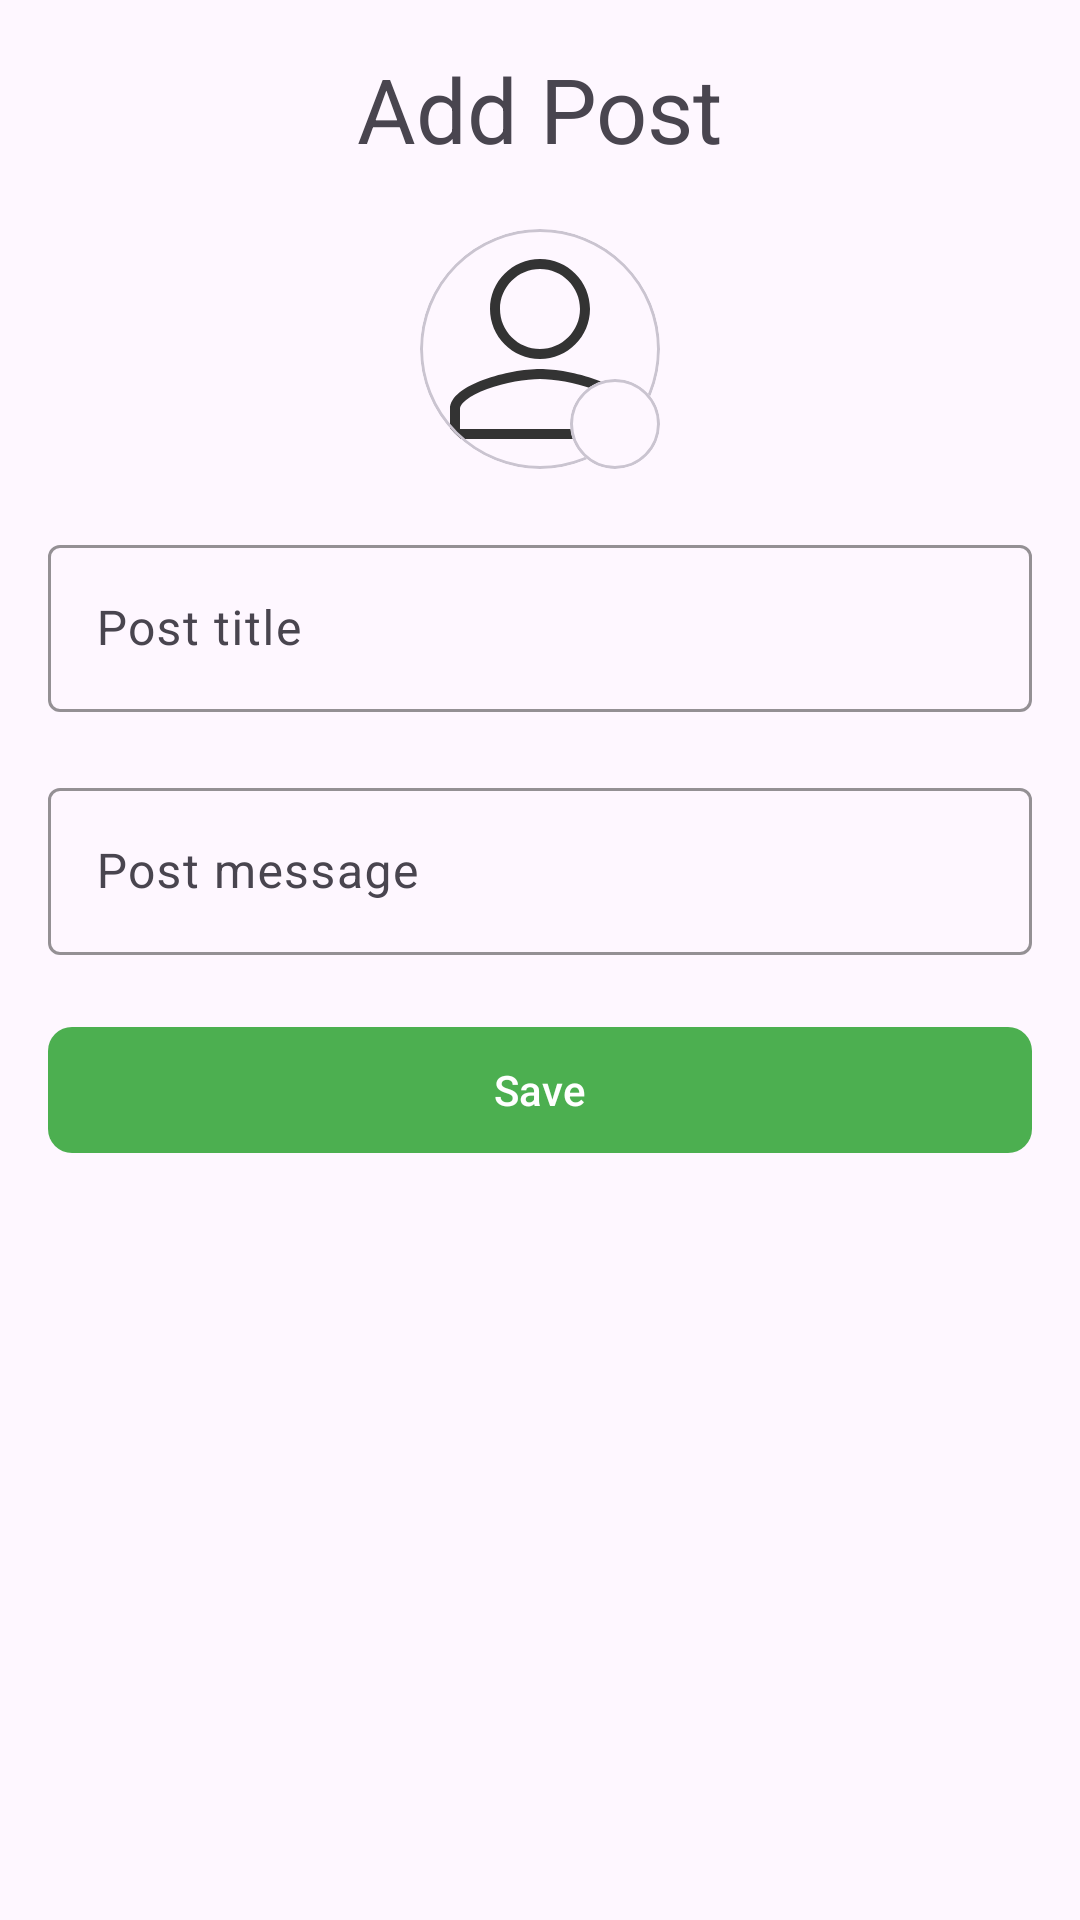

The Android layout XML behind this screen, and the referenced resources:
<!-- AndroidManifest.xml: application theme Theme.AstraTech -->
<!-- res/layout/fragment_add_post_dialog.xml -->
<?xml version="1.0" encoding="utf-8"?>
<androidx.constraintlayout.widget.ConstraintLayout xmlns:android="http://schemas.android.com/apk/res/android"
    xmlns:app="http://schemas.android.com/apk/res-auto"
    xmlns:tools="http://schemas.android.com/tools"
    android:layout_width="match_parent"
    android:layout_height="wrap_content"
    android:orientation="vertical"
    android:padding="16dp"
    tools:context=".ui.frags.AddPostDialogFragment">

    <TextView
        android:id="@+id/tv_add_post"
        android:layout_width="wrap_content"
        android:layout_height="wrap_content"
        app:layout_constraintTop_toTopOf="parent"
        android:text="Add Post"
        android:textSize="30sp"
        app:layout_constraintEnd_toEndOf="parent"
        app:layout_constraintStart_toStartOf="parent"
        tools:layout_editor_absoluteY="16dp" />


    <com.google.android.material.card.MaterialCardView
        android:id="@+id/card_post_image"
        android:layout_width="80dp"
        android:layout_height="80dp"
        android:layout_marginTop="20dp"
        app:cardCornerRadius="50dp"
        app:layout_constraintEnd_toEndOf="parent"
        app:layout_constraintStart_toStartOf="parent"
        app:layout_constraintTop_toBottomOf="@id/tv_add_post">

        <ImageView
            android:id="@+id/iv_add_post_image"
            android:layout_width="match_parent"
            android:layout_height="match_parent"
            android:scaleType="centerCrop"
            android:src="@drawable/ic_user" />


    </com.google.android.material.card.MaterialCardView>

    <com.google.android.material.card.MaterialCardView
        android:id="@+id/card_add_image"
        android:layout_width="30dp"
        android:layout_height="30dp"
        android:layout_gravity="bottom"
        android:clickable="true"
        android:focusable="true"
        app:cardCornerRadius="30dp"
        app:layout_constraintBottom_toBottomOf="@+id/card_post_image"
        app:layout_constraintEnd_toEndOf="@+id/card_post_image">

        <ImageView
            android:id="@+id/ic_add_post_image"
            android:layout_width="match_parent"
            android:layout_height="match_parent"
            android:src="@drawable/ic_add" />

    </com.google.android.material.card.MaterialCardView>


    <com.google.android.material.textfield.TextInputLayout
        android:id="@+id/text_input_add_post_title"
        style="@style/TextInputStyle"
        android:layout_width="match_parent"
        android:layout_height="wrap_content"
        android:layout_marginTop="20dp"
        android:hint="@string/post_title"
        app:layout_constraintEnd_toEndOf="parent"
        app:layout_constraintStart_toStartOf="parent"
        app:layout_constraintTop_toBottomOf="@+id/card_post_image"
        tools:layout_editor_absoluteY="16dp">


        <com.google.android.material.textfield.TextInputEditText
            android:layout_width="match_parent"
            android:layout_height="match_parent" />

    </com.google.android.material.textfield.TextInputLayout>

    <com.google.android.material.textfield.TextInputLayout
        android:id="@+id/text_input_add_post_message"
        style="@style/TextInputStyle"
        android:layout_width="match_parent"
        android:layout_height="wrap_content"
        android:layout_marginTop="20dp"
        android:hint="@string/post_message"
        app:layout_constraintEnd_toEndOf="parent"
        app:layout_constraintStart_toStartOf="parent"
        app:layout_constraintTop_toBottomOf="@id/text_input_add_post_title"
        tools:layout_editor_absoluteY="16dp">


        <com.google.android.material.textfield.TextInputEditText
            android:layout_width="match_parent"
            android:layout_height="match_parent" />

    </com.google.android.material.textfield.TextInputLayout>


    <com.google.android.material.button.MaterialButton
        android:id="@+id/btn_add_post"
        android:layout_width="match_parent"
        android:layout_height="50dp"
        android:layout_marginTop="20dp"
        android:text="@string/save"
        style="@style/SaveButtonStyle"
        app:layout_constraintEnd_toEndOf="parent"
        app:layout_constraintStart_toStartOf="parent"
        app:layout_constraintTop_toBottomOf="@id/text_input_add_post_message" />


</androidx.constraintlayout.widget.ConstraintLayout>
<!-- resources referenced by this layout -->
<resources>
  <!-- drawable ic_user (drawable) -->
  <vector xmlns:android="http://schemas.android.com/apk/res/android"
      android:width="48dp"
      android:height="48dp"
      android:viewportWidth="48"
      android:viewportHeight="48">
    <path
        android:pathData="m24,26c5.525,0 10,-4.475 10,-10s-4.475,-10 -10,-10 -10,4.475 -10,10 4.475,10 10,10zM32,16c0,4.42 -3.58,8 -8,8s-8,-3.58 -8,-8 3.58,-8 8,-8 8,3.58 8,8z"
        android:fillColor="#333"
        android:fillType="evenOdd"/>
    <path
        android:pathData="m6,36c0,-4.965 11.993,-8 18,-8s18,3.035 18,8v6h-36zM8,36c0,-0.371 0.22,-0.979 1.223,-1.788 0.981,-0.791 2.442,-1.545 4.214,-2.197 3.542,-1.303 7.809,-2.015 10.562,-2.015s7.02,0.712 10.562,2.015c1.772,0.652 3.234,1.406 4.214,2.197 1.003,0.809 1.224,1.417 1.224,1.788v4h-32z"
        android:fillColor="#333"
        android:fillType="evenOdd"/>
  </vector>
  <string name="post_message">Post message</string>
  <string name="post_title">Post title</string>
  <string name="save">Save</string>
  <style name="SaveButtonStyle">
          <item name="backgroundTint">@color/green</item>
          <item name="android:textColor">@color/white</item>
          <item name="cornerRadius">8dp</item>
      </style>
  <style name="TextInputStyle">
          <item name="boxStrokeColor">@color/green</item>
          <item name="cursorColor">@color/green</item>
          <item name="hintTextColor">@color/green</item>
      </style>
  <style name="Theme.AstraTech" parent="Base.Theme.AstraTech" />
  <color name="green">#4CAF50</color>
  <color name="white">#FFFFFFFF</color>
  <style name="Base.Theme.AstraTech" parent="Theme.Material3.DayNight.NoActionBar">
  
          <item name="android:statusBarColor">@color/green</item>
  
      </style>
</resources>
